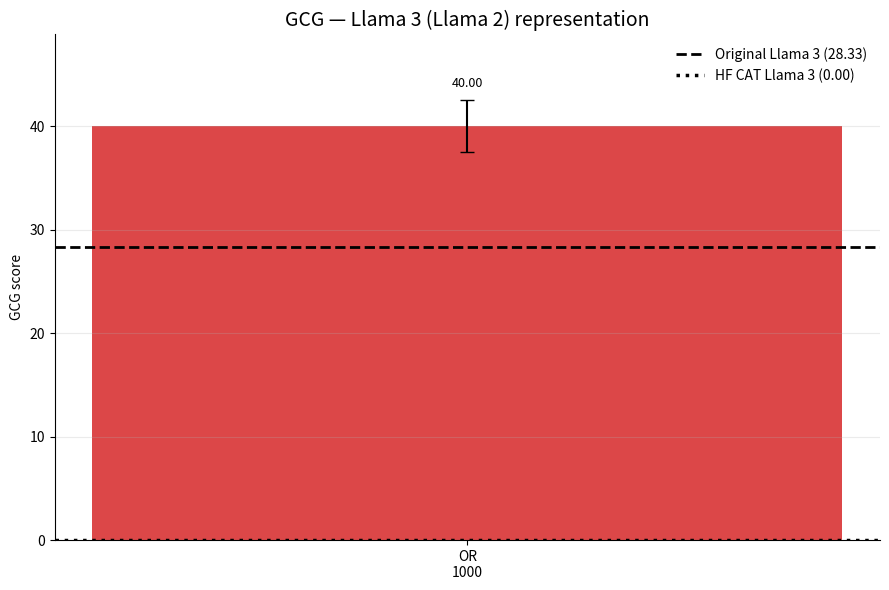
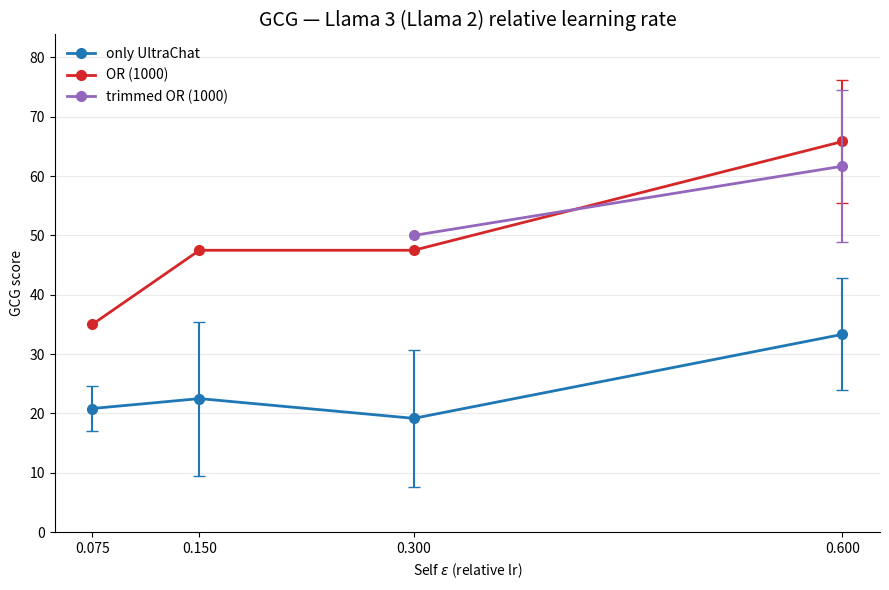

The matplotlib source for these figures, in order: (Note: this script raises an exception after producing the figures.)
import numpy as np
import matplotlib.pyplot as plt

from pathlib import Path
from matplotlib.backends.backend_pdf import PdfPages


# ============================================================
# Configuration
# ============================================================

MODEL_NAME = "Llama 3 (Llama 2)"
METRIC_NAME = "GCG"

rows = [
    "only UltraChat",
    "OR (1000)",
    "trimmed OR (1000)",
]

# Same colors across ALL experiments/scripts
colors = {
    "only UltraChat":      "C0",
    "OR (100)":            "C1",
    "OR (500)":            "C2",
    "OR (1000)":           "C3",
    "trimmed OR (1000)":   "C4",
    "OR (3000)":           "C5",
}

labels = {
    "only UltraChat":      "UltraChat",
    "OR (100)":            "OR\n100",
    "OR (500)":            "OR\n500",
    "OR (1000)":           "OR\n1000",
    "trimmed OR (1000)":   "Trimmed OR\n1000",
    "OR (3000)":           "OR\n3000",
}


# ============================================================
# GitHub Llama 3 representation
# ============================================================

github = {
    "only UltraChat":      None,
    "OR (1000)":           (40.00, 2.50),
    "trimmed OR (1000)":   None,
}

references = {
    "Original Llama 3": 28.33,
    "HuggingFace CAT Llama 3": 0.00,
}


# ============================================================
# Relative learning-rate representation
# ============================================================

eps = np.array([0.075, 0.150, 0.300, 0.600])

relative = {
    "only UltraChat": {
        "y":   [20.83, 22.50, 19.17, 33.33],
        "err": [3.82, 12.99, 11.55, 9.46],
    },

    "OR (1000)": {
        "y":   [35.00, 47.50, 47.50, 65.83],
        "err": [None, None, None, 10.41],
    },

    "trimmed OR (1000)": {
        "y":   [None, None, 50.00, 61.67],
        "err": [None, None, None, 12.83],
    },
}


# ============================================================
# Representation bar chart
# ============================================================

def plot_representation():
    fig, ax = plt.subplots(figsize=(9, 6))

    available_rows = [
        row for row in rows
        if github.get(row) is not None
    ]

    x = np.arange(len(available_rows))

    values = [
        github[row][0]
        for row in available_rows
    ]

    errors = [
        github[row][1]
        if github[row][1] is not None
        else 0
        for row in available_rows
    ]

    bars = ax.bar(
        x,
        values,
        yerr=errors,
        capsize=5,
        width=0.60,
        color=[
            colors[row]
            for row in available_rows
        ],
        alpha=0.85,
    )

    # --------------------------------------------------------
    # References
    # --------------------------------------------------------

    original = references["Original Llama 3"]
    hf = references["HuggingFace CAT Llama 3"]

    ax.axhline(
        original,
        color="black",
        linestyle="--",
        linewidth=2,
        label=f"Original Llama 3 ({original:.2f})",
    )

    ax.axhline(
        hf,
        color="black",
        linestyle=":",
        linewidth=2.5,
        label=f"HF CAT Llama 3 ({hf:.2f})",
    )

    # --------------------------------------------------------
    # Labels
    # --------------------------------------------------------

    ax.set_xticks(x)

    ax.set_xticklabels([
        labels[row]
        for row in available_rows
    ])

    for bar, value, error in zip(
        bars,
        values,
        errors,
    ):
        ax.text(
            bar.get_x() + bar.get_width() / 2,
            value + error + 1,
            f"{value:.2f}",
            ha="center",
            va="bottom",
            fontsize=9,
        )

    # --------------------------------------------------------
    # Axis
    # --------------------------------------------------------

    max_value = max([
        value + error
        for value, error in zip(values, errors)
    ] + [original, hf])

    ax.set_ylim(
        0,
        max_value * 1.15,
    )

    ax.set_ylabel(
        f"{METRIC_NAME} score"
    )

    ax.set_title(
        f"{METRIC_NAME} — {MODEL_NAME} representation",
        fontsize=14,
    )

    ax.grid(axis="y", alpha=0.25)
    ax.spines["top"].set_visible(False)
    ax.spines["right"].set_visible(False)

    ax.legend(
        frameon=False,
        loc="best",
    )

    fig.tight_layout()
    return fig


# ============================================================
# Relative learning-rate plot
# ============================================================

def plot_relative_lr():
    fig, ax = plt.subplots(figsize=(9, 6))

    upper_values = []

    for row in rows:

        y_raw = relative[row]["y"]
        err_raw = relative[row]["err"]

        y = np.array([
            np.nan if value is None else float(value)
            for value in y_raw
        ])

        if np.all(np.isnan(y)):
            continue

        ax.plot(
            eps,
            y,
            marker="o",
            markersize=7,
            linewidth=2,
            color=colors[row],
            label=row,
        )

        for x_i, y_i, err_i in zip(
            eps,
            y_raw,
            err_raw,
        ):
            if y_i is None:
                continue

            error = 0 if err_i is None else err_i

            upper_values.append(
                y_i + error
            )

            if err_i is not None:
                ax.errorbar(
                    x_i,
                    y_i,
                    yerr=err_i,
                    fmt="none",
                    capsize=4,
                    color=colors[row],
                )

    # --------------------------------------------------------
    # Dynamic y-axis
    # --------------------------------------------------------

    data_max = max(upper_values)

    ax.set_ylim(
        0,
        min(100, data_max * 1.10),
    )

    # --------------------------------------------------------
    # Labels
    # --------------------------------------------------------

    ax.set_xlabel(
        r"Self $\epsilon$ (relative lr)"
    )

    ax.set_ylabel(
        f"{METRIC_NAME} score"
    )

    ax.set_xticks(eps)

    ax.set_xticklabels([
        "0.075",
        "0.150",
        "0.300",
        "0.600",
    ])

    ax.set_title(
        f"{METRIC_NAME} — {MODEL_NAME} relative learning rate",
        fontsize=14,
    )

    ax.grid(axis="y", alpha=0.25)
    ax.spines["top"].set_visible(False)
    ax.spines["right"].set_visible(False)

    ax.legend(
        frameon=False,
    )

    fig.tight_layout()
    return fig


# ============================================================
# Generate
# ============================================================

figures = [
    plot_representation(),
    plot_relative_lr(),
]


# ============================================================
# Save to ONE multipage PDF
# ============================================================

script_path = Path(__file__).resolve()
pdf_path = script_path.with_suffix(".pdf")

with PdfPages(pdf_path) as pdf:
    for fig in figures:
        pdf.savefig(
            fig,
            bbox_inches="tight",
        )

print(
    f"Saved {len(figures)} figures to:\n"
    f"{pdf_path}"
)

plt.show()
